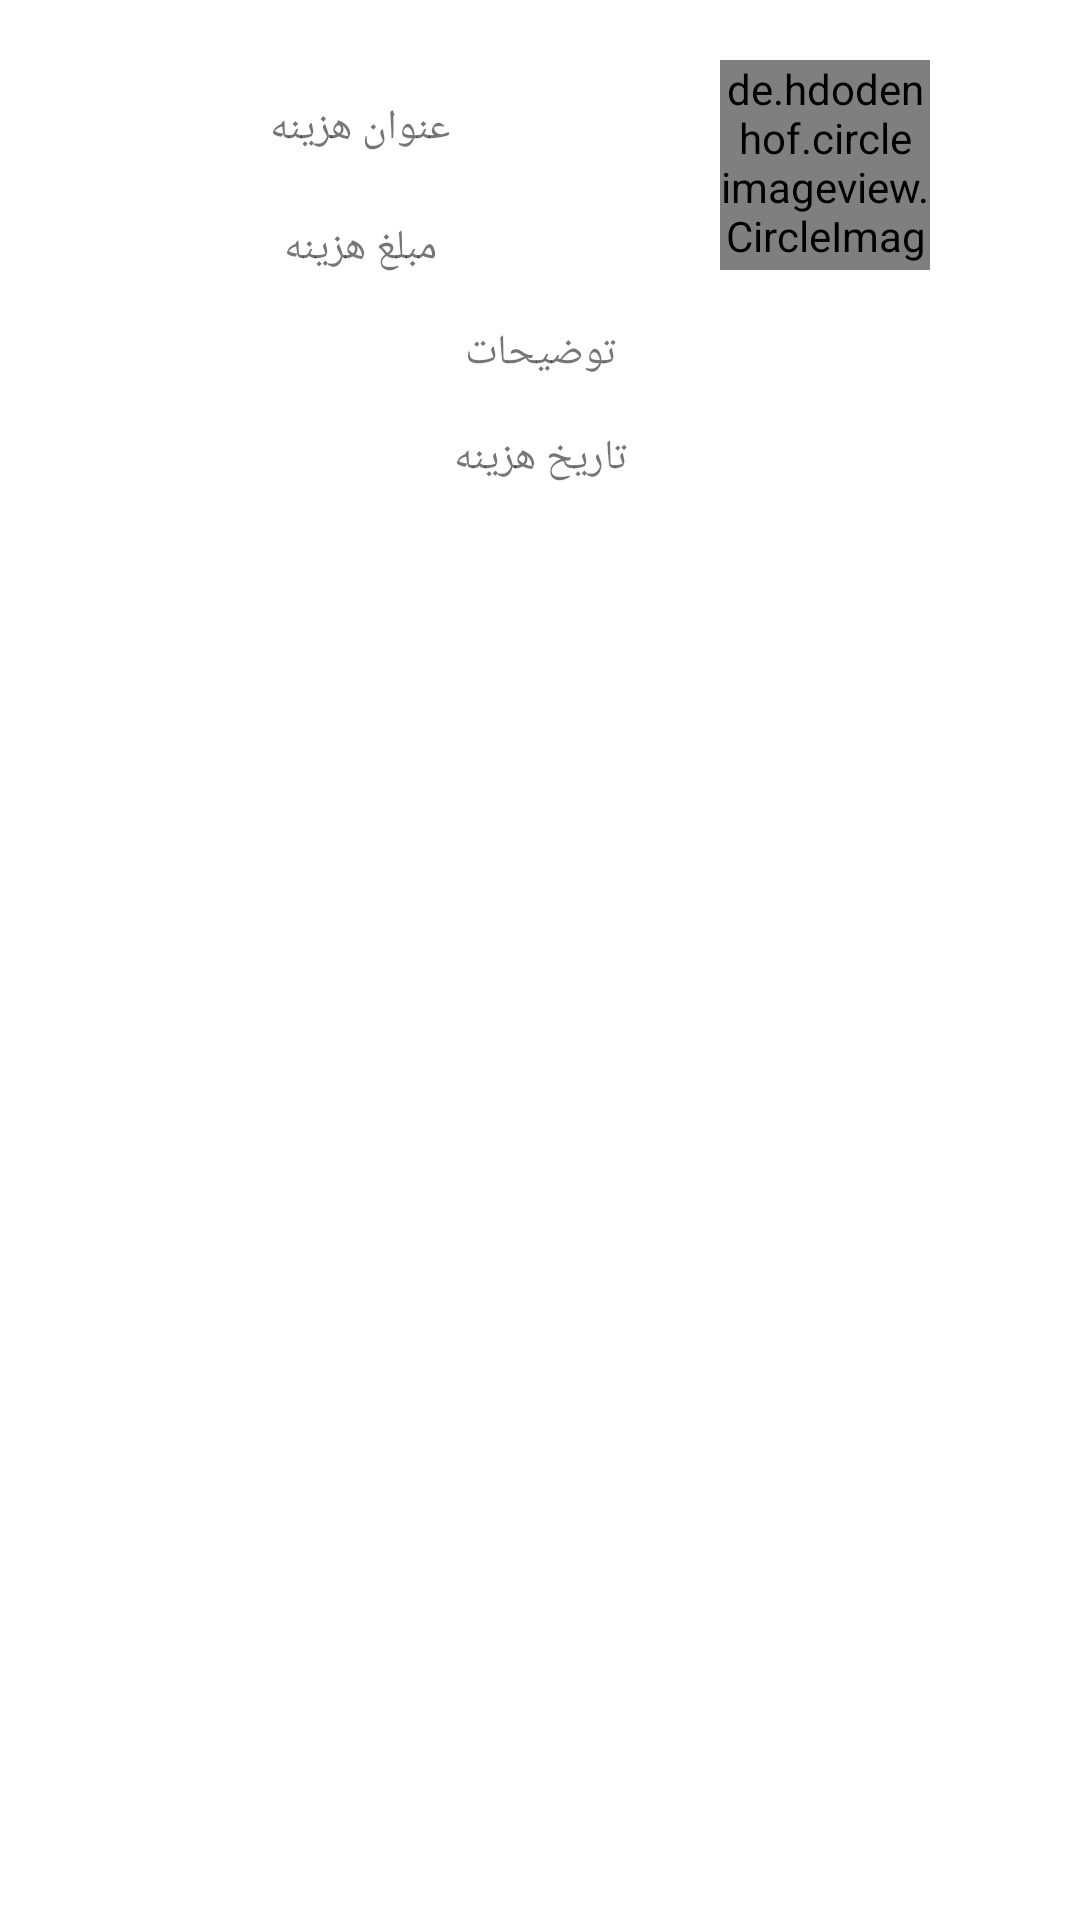

Layout XML and referenced resources for this Android screen:
<!-- AndroidManifest.xml: application theme Theme.ExpenseTracker -->
<!-- res/layout/list_element.xml -->
<?xml version="1.0" encoding="utf-8"?>
<androidx.constraintlayout.widget.ConstraintLayout xmlns:android="http://schemas.android.com/apk/res/android"
    xmlns:app="http://schemas.android.com/apk/res-auto"
    xmlns:tools="http://schemas.android.com/tools"
    android:layout_width="match_parent"
    android:layout_height="wrap_content"
    android:padding="20dp">


    <de.hdodenhof.circleimageview.CircleImageView
        android:id="@+id/circle_image"
        android:layout_width="70dp"
        android:layout_height="70dp"
        android:layout_marginEnd="30dp"
        app:civ_border_color="#FF000000"
        app:civ_border_width="2dp"
        app:layout_constraintEnd_toEndOf="parent"
        app:layout_constraintTop_toTopOf="parent"
        tools:src="@drawable/income" />

    <TextView
        android:id="@+id/element_text_title"
        android:layout_width="200dp"
        android:layout_height="45dp"
        android:layout_marginEnd="20dp"
        android:gravity="center"
        android:text="عنوان هزینه"
        app:layout_constraintEnd_toStartOf="@+id/circle_image"
        app:layout_constraintTop_toTopOf="@+id/circle_image" />

    <TextView
        android:id="@+id/element_text_amount"
        android:layout_width="200dp"
        android:layout_height="35dp"
        android:layout_marginEnd="20dp"
        android:gravity="center"
        android:text="مبلغ هزینه"
        app:layout_constraintEnd_toStartOf="@+id/circle_image"
        app:layout_constraintHorizontal_bias="0.0"
        app:layout_constraintStart_toStartOf="@+id/element_text_title"
        app:layout_constraintTop_toBottomOf="@+id/element_text_title" />

    <TextView
        android:id="@+id/element_text_description"
        android:layout_width="match_parent"
        android:layout_height="35dp"
        android:gravity="center"
        android:text="توضیحات"
        app:layout_constraintEnd_toEndOf="parent"
        app:layout_constraintStart_toStartOf="parent"
        app:layout_constraintTop_toBottomOf="@+id/element_text_amount" />

    <TextView
        android:id="@+id/element_text_date"
        android:layout_width="match_parent"
        android:layout_height="35dp"
        android:gravity="center"
        android:text="تاریخ هزینه"
        app:layout_constraintEnd_toEndOf="parent"
        app:layout_constraintStart_toStartOf="parent"
        app:layout_constraintTop_toBottomOf="@+id/element_text_description" />


</androidx.constraintlayout.widget.ConstraintLayout>
<!-- resources referenced by this layout -->
<resources>
  <style name="Theme.ExpenseTracker" parent="Theme.MaterialComponents.DayNight.DarkActionBar">
          
          <item name="colorPrimary">@color/purple_500</item>
          <item name="colorPrimaryVariant">@color/purple_700</item>
          <item name="colorOnPrimary">@color/white</item>
          
          <item name="colorSecondary">@color/teal_200</item>
          <item name="colorSecondaryVariant">@color/teal_700</item>
          <item name="colorOnSecondary">@color/black</item>
          
          <item name="android:statusBarColor" tools:targetApi="l">?attr/colorPrimaryVariant</item>
          
          <item name="fontFamily">@font/f_mitra</item>
      </style>
  <!-- not gathered from this repository: default colours our renderer supplied (Android Studio template values) -->
  <color name="purple_500">#FF6200EE</color>
  <color name="purple_700">#FF3700B3</color>
  <color name="teal_200">#FF03DAC5</color>
  <color name="teal_700">#FF018786</color>
  <color name="black">#FF000000</color>
  <color name="white">#FFFFFFFF</color>
</resources>
